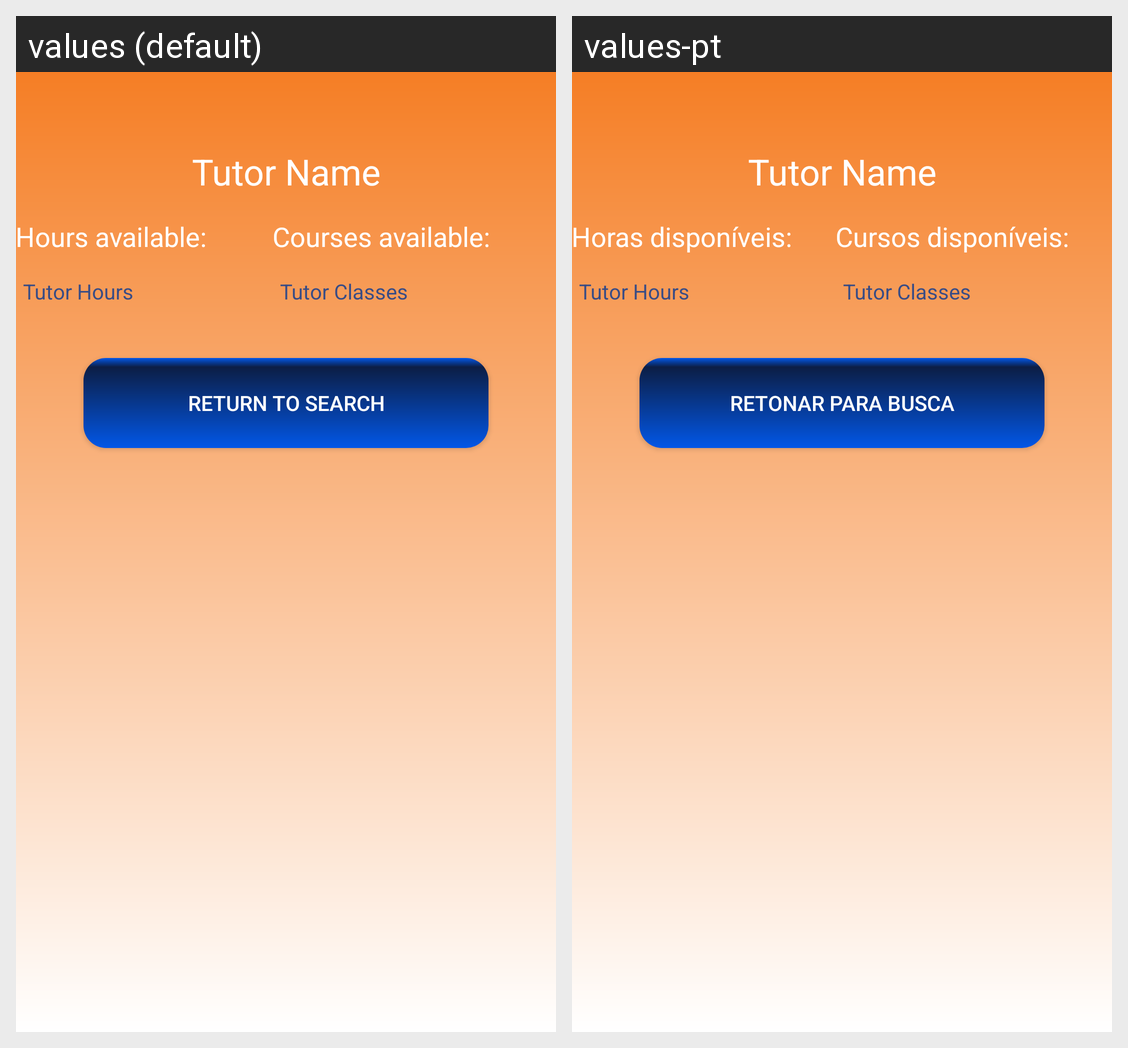

Strings drawn on this Android screen and how each of the app's shown locales translates them:
Android screen res/layout/activity_tutor_details.xml rendered under 2 locales, left to right: values (default), values-pt. Device: Nexus 5 (rendered at 1080×1920; each locale shown at half size, 540×960, under a caption strip naming it); theme AppTheme.
Strings drawn on this screen, with the default value and each locale's value (text and hints the layout hard-codes, and strings that could not be matched under every locale, appear in the picture but are not listed):

tutor_hours_text
  values: Hours available:
  values-pt: Horas disponíveis:

tutor_courses_text
  values: Courses available:
  values-pt: Cursos disponíveis:

return_to_search_text
  values: Return to Search
  values-pt: Retonar para busca
